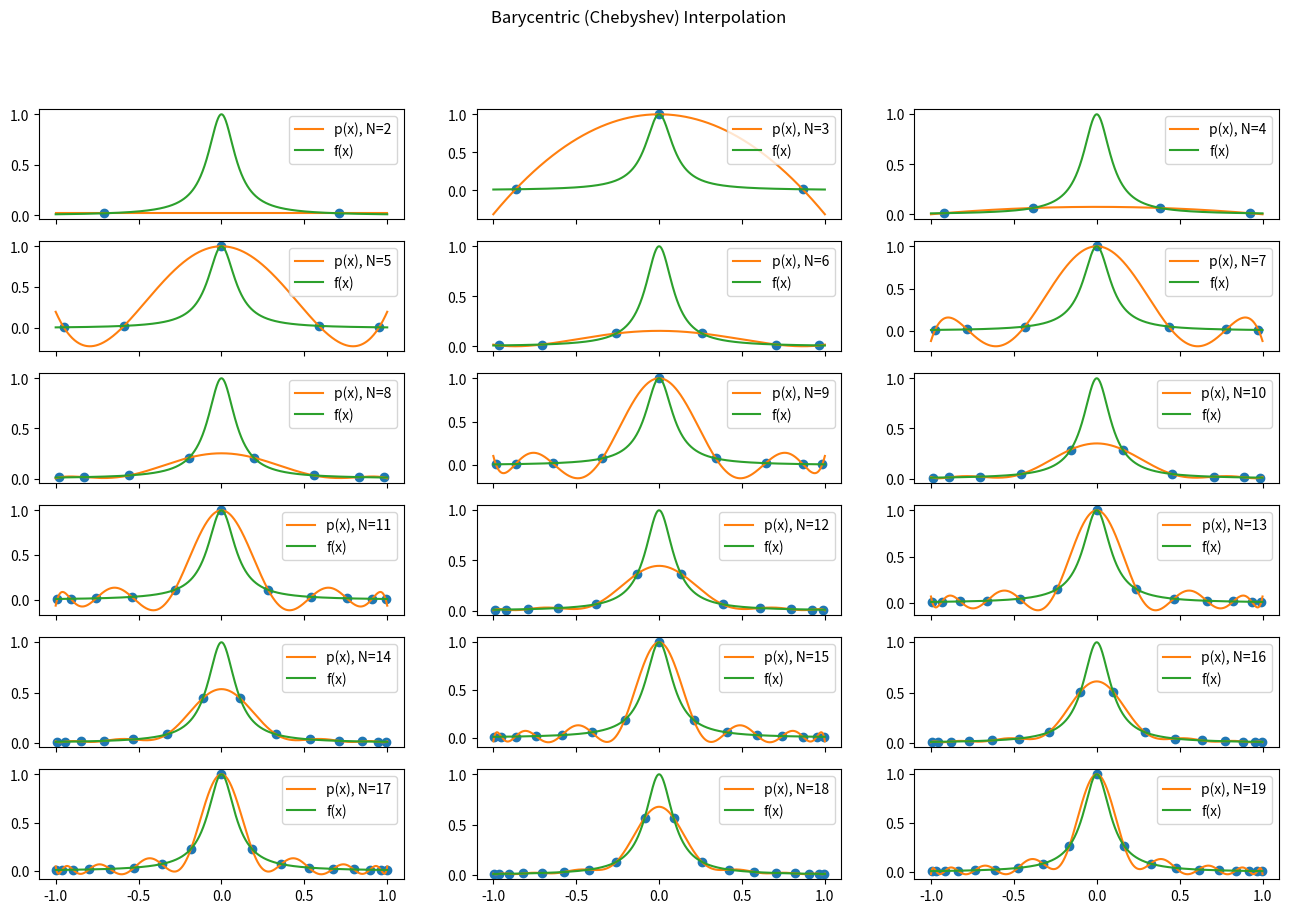

The script that saved this image:
import numpy as np
import matplotlib.pyplot as plt

##### Problem 3 #####
f = lambda x: 1/(1+(10*x)**2)

def eval_barycentric(xeval, xs, fxs):
    phi = np.prod(np.array([(xeval - i) for i in xs]))
    total_sum = 0
    for idx, xj in enumerate(xs):
        wj = np.prod(np.array([(1/(xj - xi)) for xi in xs if xi != xj]))
        fxj = fxs[idx]
        total_sum += (wj / (xeval - xj))*fxj
    return phi*total_sum

# Finer grain points for plotting f(x)
x_fine = np.linspace(-1, 1, 1001)
fx_fine = f(x_fine)

fig, ax = plt.subplots(6, 3, figsize=(16, 10), sharex=True)

for n in range(2, 20):
    # All xi points
    xi = np.linspace(1, n, n)
    xi = np.cos((2*(xi) - 1)*np.pi / (2*(len(xi))))
    fxi = f(xi)

    xfine_px = []
    px = []
    for idx, i in enumerate(x_fine):
        if i not in xi:
            xfine_px.append(i)
            px.append(eval_barycentric(i, xi, fxi))
    px = np.array(px)

    # Calculate where to put the plot
    row = int(np.floor((n-2)/3))
    col = (n-2) % 3

    # Plot everything
    ax[row][col].plot(xi, fxi, 'o')
    ax[row][col].plot(xfine_px, px, label=f'p(x), N={n}')
    ax[row][col].plot(x_fine, fx_fine, label='f(x)')
    ax[row][col].legend()
plt.suptitle('Barycentric (Chebyshev) Interpolation')
plt.savefig('problem3_plot.png')
plt.show()
##### END #####